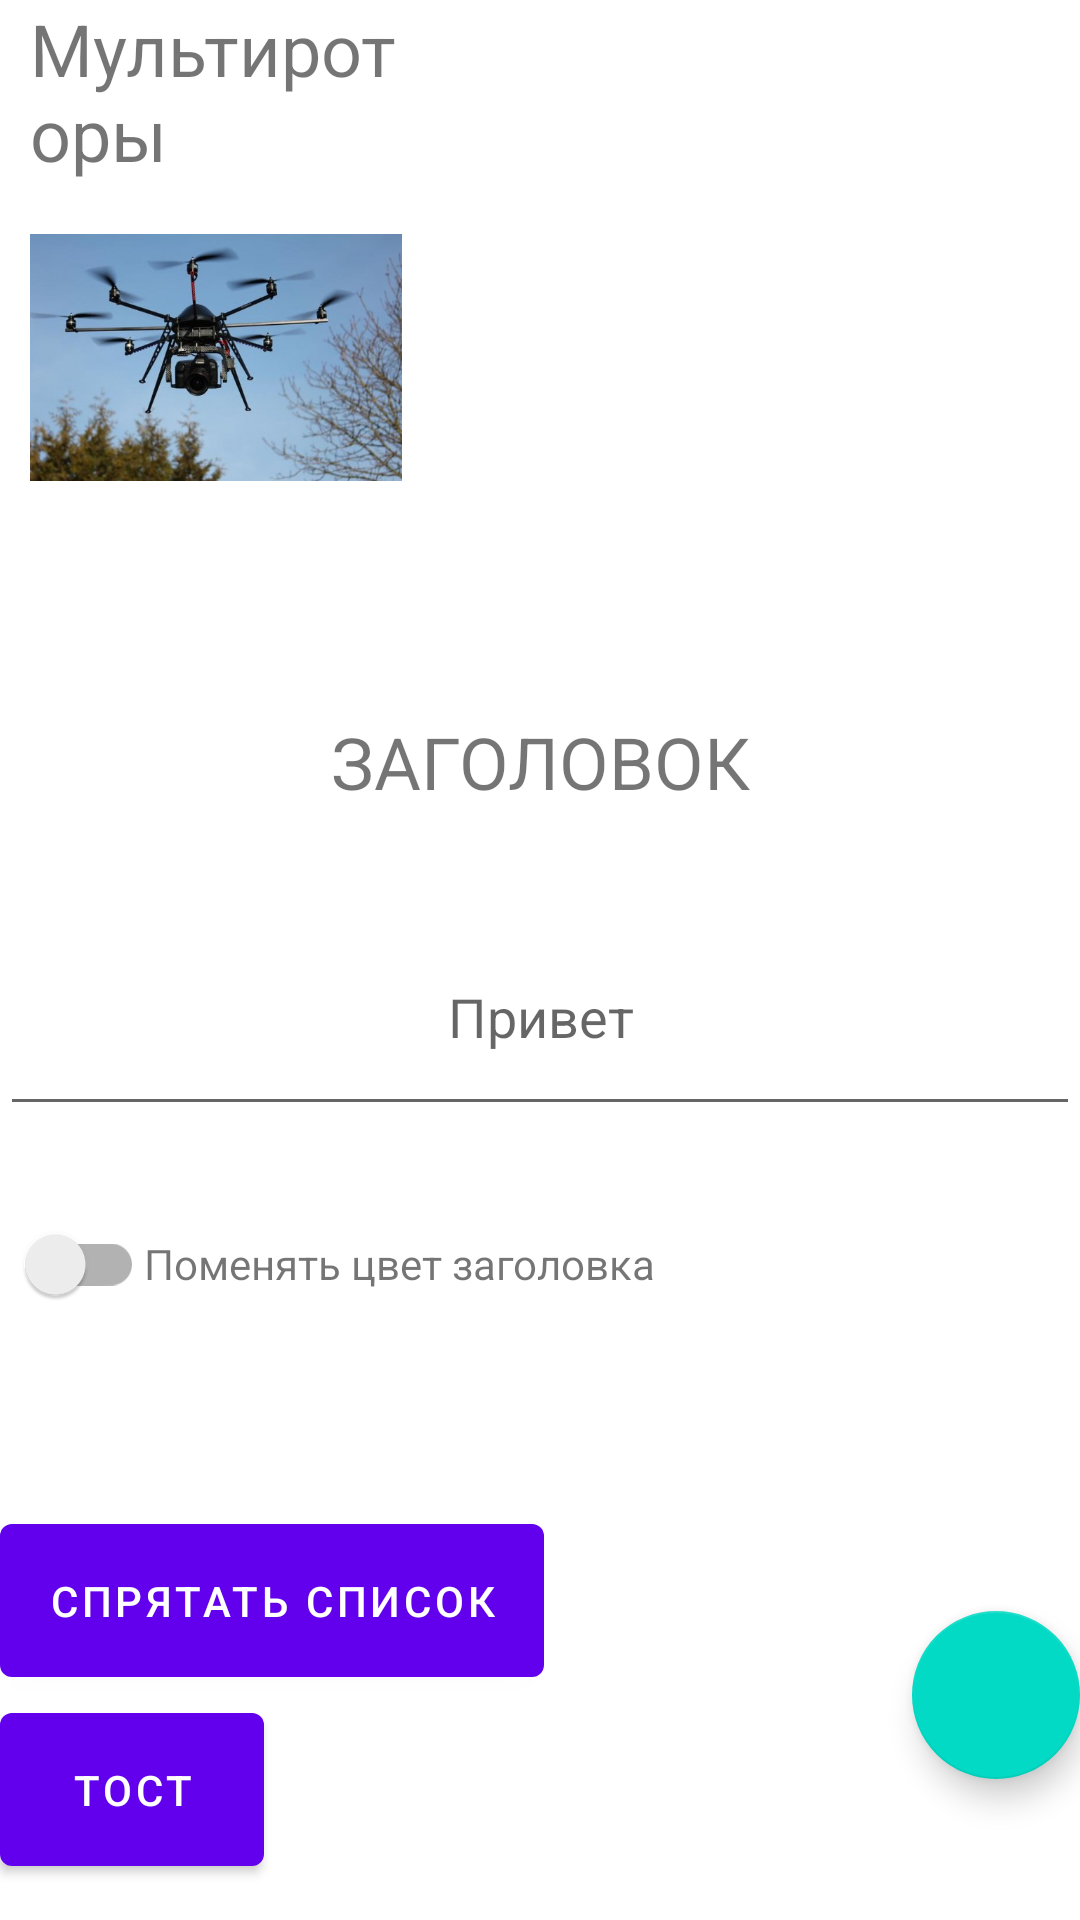

The Android layout XML behind this screen, and the referenced resources:
<!-- AndroidManifest.xml: application theme Theme.Lab1 -->
<!-- res/layout/activity_task1.xml -->
<?xml version="1.0" encoding="utf-8"?>
<androidx.appcompat.widget.LinearLayoutCompat xmlns:android="http://schemas.android.com/apk/res/android"
    xmlns:app="http://schemas.android.com/apk/res-auto"
    android:layout_width="match_parent"
    android:layout_height="match_parent"
    android:orientation="vertical"
    android:layout_margin="24dp">

    <LinearLayout
        android:layout_width="match_parent"
        android:layout_height="0dp"
        android:orientation="horizontal"
        android:layout_weight="6"
        android:baselineAligned="false">

        <FrameLayout
            android:layout_width="match_parent"
            android:layout_height="match_parent"
            android:layout_marginHorizontal="10dp"
            android:layout_weight="6">

            <ImageView
                android:layout_width="match_parent"
                android:layout_height="match_parent"
                android:contentDescription="@string/copter"
                android:scaleType="fitCenter"
                android:src="@drawable/copter"
                android:layout_marginTop="30dp"/>
            <TextView
                android:layout_width="wrap_content"
                android:layout_height="wrap_content"
                android:textSize="24sp"
                android:text="@string/mutlirotors"/>
        </FrameLayout>
        <ListView
            android:id="@+id/list_view"
            android:layout_marginHorizontal="10dp"
            android:layout_width="match_parent"
            android:layout_height="match_parent"
            android:divider="@android:color/transparent"
            android:dividerHeight="10sp"
            android:layout_weight="4"/>
    </LinearLayout>
    <TextView
        android:id="@+id/label_text_view"
        android:layout_width="match_parent"
        android:layout_height="wrap_content"
        android:textAlignment="center"
        android:textAllCaps="true"
        android:layout_weight="1"
        android:layout_marginTop="12dp"
        android:textSize="24sp"
        android:gravity="center"
        android:text="@string/title"/>
    <EditText
        android:id="@+id/edit_text"
        android:layout_width="match_parent"
        android:layout_height="wrap_content"
        android:textAlignment="center"
        android:layout_marginTop="12dp"
        android:gravity="center"
        android:layout_weight="1"
        android:hint="@string/hello"
        android:autofillHints=""
        android:inputType="text" />
    <LinearLayout
        android:layout_width="match_parent"
        android:orientation="horizontal"
        android:paddingTop="10dp"
        android:paddingBottom="10dp"
        android:layout_marginTop="12dp"
        android:layout_weight="1"

        android:layout_height="wrap_content">
        <androidx.appcompat.widget.SwitchCompat
            android:id="@+id/change_color_switch"
            android:layout_width="wrap_content"
            android:layout_height="wrap_content"
            />
        <TextView
            android:layout_width="wrap_content"
            android:text="@string/change_label_color"
            android:layout_height="wrap_content" />
    </LinearLayout>

    <androidx.appcompat.widget.LinearLayoutCompat
        android:layout_width="match_parent"
        android:layout_height="wrap_content"
        android:gravity="clip_vertical"
        android:orientation="horizontal"
        android:layout_marginVertical="12dp"
        android:layout_weight="2">

        <androidx.appcompat.widget.LinearLayoutCompat
            android:layout_width="wrap_content"
            android:layout_height="match_parent"
            android:orientation="vertical"

            android:layout_weight="1">

            <Button
                android:id="@+id/hide_list_btn"
                android:layout_width="wrap_content"
                android:layout_height="wrap_content"
                android:layout_weight="1"
                android:text="@string/hide_list" />

            <Button
                android:id="@+id/show_toast_btn"
                android:layout_width="wrap_content"
                android:layout_height="wrap_content"
                android:layout_weight="1"
                android:text="@string/toast" />
        </androidx.appcompat.widget.LinearLayoutCompat>

        <com.google.android.material.floatingactionbutton.FloatingActionButton
            android:id="@+id/set_text_btn"
            android:layout_width="wrap_content"
            android:layout_height="wrap_content"
            android:layout_gravity="center"
            android:clickable="true"
            app:srcCompat="@drawable/ic_launcher_foreground"
            android:contentDescription="@string/accept_text" />
    </androidx.appcompat.widget.LinearLayoutCompat>



</androidx.appcompat.widget.LinearLayoutCompat>
<!-- resources referenced by this layout -->
<resources>
  <!-- drawable copter: jpg bitmap (drawable, 38445 bytes) -->
  <string name="accept_text">принять текст</string>
  <string name="change_label_color">Поменять цвет заголовка</string>
  <string name="copter">дрон</string>
  <string name="hello">Привет</string>
  <string name="hide_list">Спрятать список</string>
  <string name="mutlirotors">Мультироторы</string>
  <string name="title">Заголовок</string>
  <string name="toast">Тост</string>
  <style name="Theme.Lab1" parent="Theme.MaterialComponents.DayNight.DarkActionBar">
          
          <item name="colorPrimary">@color/purple_500</item>
          <item name="colorPrimaryVariant">@color/purple_700</item>
          <item name="colorOnPrimary">@color/white</item>
          
          <item name="colorSecondary">@color/teal_200</item>
          <item name="colorSecondaryVariant">@color/teal_700</item>
          <item name="colorOnSecondary">@color/black</item>
          
          <item name="android:statusBarColor">?attr/colorPrimaryVariant</item>
          
      </style>
  <color name="purple_500">#FF6200EE</color>
  <color name="purple_700">#FF3700B3</color>
  <color name="white">#FFFFFFFF</color>
  <color name="teal_200">#FF03DAC5</color>
  <color name="teal_700">#FF018786</color>
  <color name="black">#FF000000</color>
</resources>
